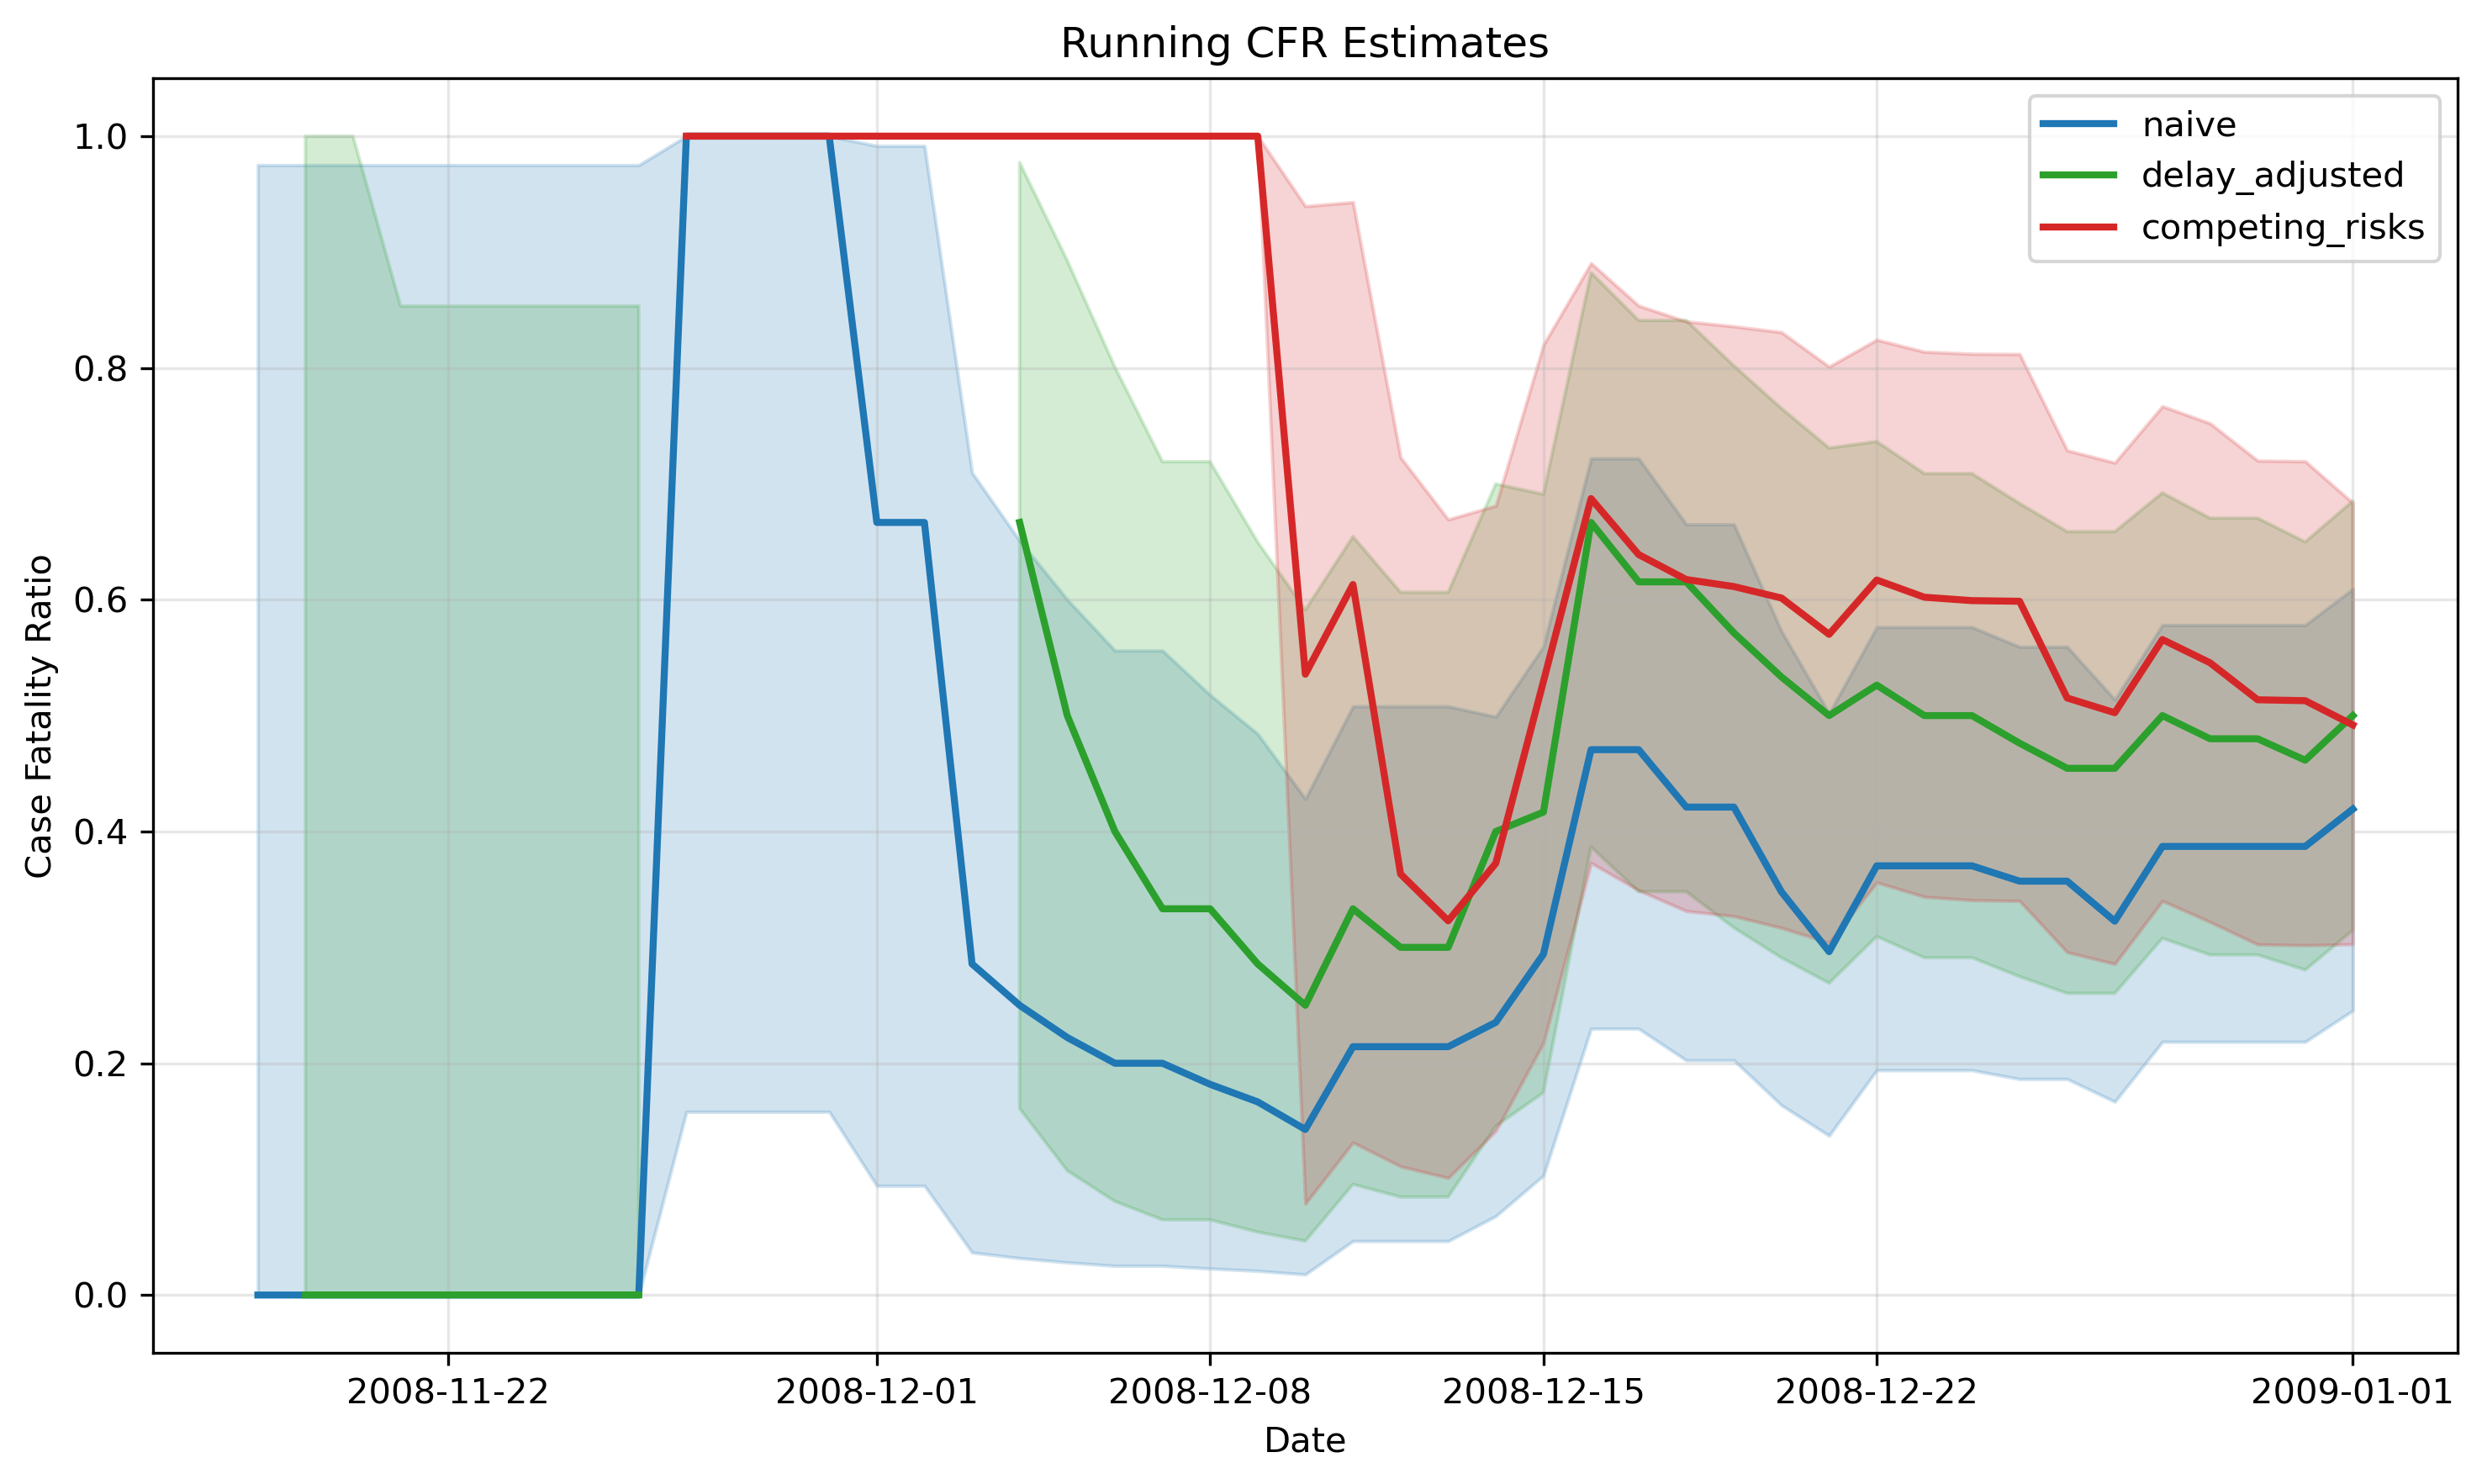

The file beside this chart, header and first rows:
date, n, naive, naive_lower, naive_upper, delay_adjusted, delay_adjusted_lower, delay_adjusted_upper, competing_risks, competing_risks_lower, competing_risks_upper
2008-11-18, 1, 0.0, 0.0, 0.975, , , , , , 
2008-11-19, 1, 0.0, 0.0, 0.975, 0.0001, 0.0001, 0.9999, , , 
2008-11-20, 1, 0.0, 0.0, 0.975, 0.0001, 0.0001, 0.9999, , , 
2008-11-21, 1, 0.0, 0.0, 0.975, 0.0001, 0.0001, 0.8534, , , 
2008-11-22, 1, 0.0, 0.0, 0.975, 0.0001, 0.0001, 0.8534, , , 
2008-11-23, 1, 0.0, 0.0, 0.975, 0.0001, 0.0001, 0.8534, , , 
2008-11-24, 1, 0.0, 0.0, 0.975, 0.0001, 0.0001, 0.8534, , , 
2008-11-25, 1, 0.0, 0.0, 0.975, 0.0001, 0.0001, 0.8534, , , 
2008-11-26, 1, 0.0, 0.0, 0.975, 0.0001, 0.0001, 0.8534, , , 
2008-11-27, 2, 1.0, 0.1581, 1.0, , , , 1.0, 1, 1
2008-11-28, 2, 1.0, 0.1581, 1.0, , , , 1.0, 1, 1
2008-11-29, 2, 1.0, 0.1581, 1.0, , , , 1.0, 1, 1
2008-11-30, 2, 1.0, 0.1581, 1.0, , , , 1.0, 1, 1
2008-12-01, 3, 0.6667, 0.0943, 0.9916, , , , 1.0, 1, 1
2008-12-02, 3, 0.6667, 0.0943, 0.9916, , , , 1.0, 1, 1
2008-12-03, 7, 0.2857, 0.03669, 0.7096, , , , 1.0, 1, 1
2008-12-04, 8, 0.25, 0.03185, 0.6509, 0.6667, 0.1609, 0.9772, 1.0, 1, 1
2008-12-05, 9, 0.2222, 0.02814, 0.6001, 0.5, 0.1073, 0.8927, 1.0, 1, 1
2008-12-06, 10, 0.2, 0.02521, 0.5561, 0.4, 0.0808, 0.8008, 1.0, 1, 1
2008-12-07, 10, 0.2, 0.02521, 0.5561, 0.3333, 0.0649, 0.7191, 1.0, 1, 1
2008-12-08, 11, 0.1818, 0.02283, 0.5178, 0.3333, 0.0649, 0.7191, 1.0, 1, 1
2008-12-09, 12, 0.1667, 0.02086, 0.4841, 0.2857, 0.0543, 0.6497, 1.0, 1, 1
2008-12-10, 14, 0.1429, 0.01779, 0.4281, 0.25, 0.0466, 0.5912, 0.5357, 0.07885, 0.9396
2008-12-11, 14, 0.2143, 0.04658, 0.508, 0.3333, 0.0955, 0.6545, 0.6131, 0.1317, 0.9431
2008-12-12, 14, 0.2143, 0.04658, 0.508, 0.3, 0.0846, 0.6064, 0.3633, 0.111, 0.7228
2008-12-13, 14, 0.2143, 0.04658, 0.508, 0.3, 0.0846, 0.6064, 0.3229, 0.1011, 0.6692
2008-12-14, 17, 0.2353, 0.06811, 0.499, 0.4, 0.1457, 0.6999, 0.3725, 0.1416, 0.6812
2008-12-15, 17, 0.2941, 0.1031, 0.5596, 0.4167, 0.1746, 0.691, 0.5294, 0.2175, 0.8199
2008-12-16, 17, 0.4706, 0.2298, 0.7219, 0.6667, 0.3866, 0.8822, 0.6872, 0.3729, 0.8904
2008-12-17, 17, 0.4706, 0.2298, 0.7219, 0.6154, 0.3481, 0.841, 0.6389, 0.3492, 0.8537
2008-12-18, 19, 0.4211, 0.2025, 0.665, 0.6154, 0.3481, 0.841, 0.6174, 0.3314, 0.8401
2008-12-19, 19, 0.4211, 0.2025, 0.665, 0.5714, 0.3169, 0.8019, 0.6113, 0.3269, 0.8359
2008-12-20, 23, 0.3478, 0.1638, 0.5727, 0.5333, 0.291, 0.7651, 0.6014, 0.3168, 0.8308
2008-12-21, 27, 0.2963, 0.1375, 0.5018, 0.5, 0.2691, 0.7309, 0.5701, 0.304, 0.8011
2008-12-22, 27, 0.3704, 0.194, 0.5763, 0.5263, 0.3094, 0.7365, 0.617, 0.3561, 0.8244
2008-12-23, 27, 0.3704, 0.194, 0.5763, 0.5, 0.2911, 0.7089, 0.6021, 0.3436, 0.814
2008-12-24, 27, 0.3704, 0.194, 0.5763, 0.5, 0.2911, 0.7089, 0.5992, 0.3407, 0.8122
2008-12-25, 28, 0.3571, 0.1864, 0.5593, 0.4762, 0.2748, 0.6831, 0.5986, 0.3401, 0.8119
2008-12-26, 28, 0.3571, 0.1864, 0.5593, 0.4545, 0.2603, 0.6588, 0.5152, 0.2958, 0.7289
2008-12-27, 31, 0.3226, 0.1668, 0.5137, 0.4545, 0.2603, 0.6588, 0.5025, 0.2857, 0.7183
2008-12-28, 31, 0.3871, 0.2185, 0.5781, 0.5, 0.3078, 0.6922, 0.5656, 0.3401, 0.7669
2008-12-29, 31, 0.3871, 0.2185, 0.5781, 0.48, 0.2935, 0.6704, 0.5456, 0.3219, 0.7522
2008-12-30, 31, 0.3871, 0.2185, 0.5781, 0.48, 0.2935, 0.6704, 0.5136, 0.3025, 0.72
2008-12-31, 31, 0.3871, 0.2185, 0.5781, 0.4615, 0.2805, 0.6499, 0.5129, 0.3018, 0.7194
2009-01-01, 31, 0.4194, 0.2455, 0.6092, 0.5, 0.3148, 0.6852, 0.4919, 0.3027, 0.6835
